Labelled photos from "slope_dataset", an image-classification folder in martini-i/GroundTruth. The possible labels are: stable, unstable.

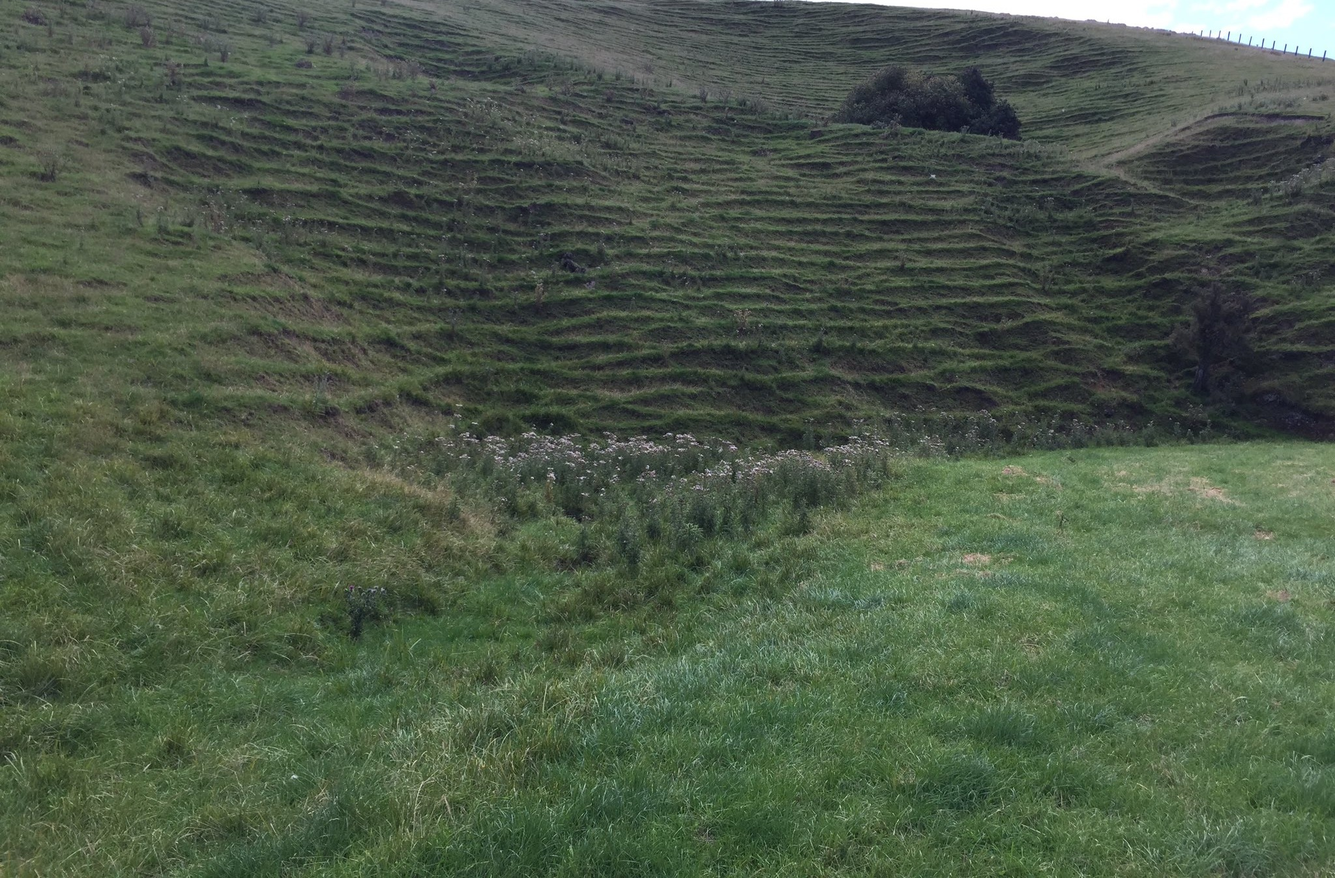
Label: unstable

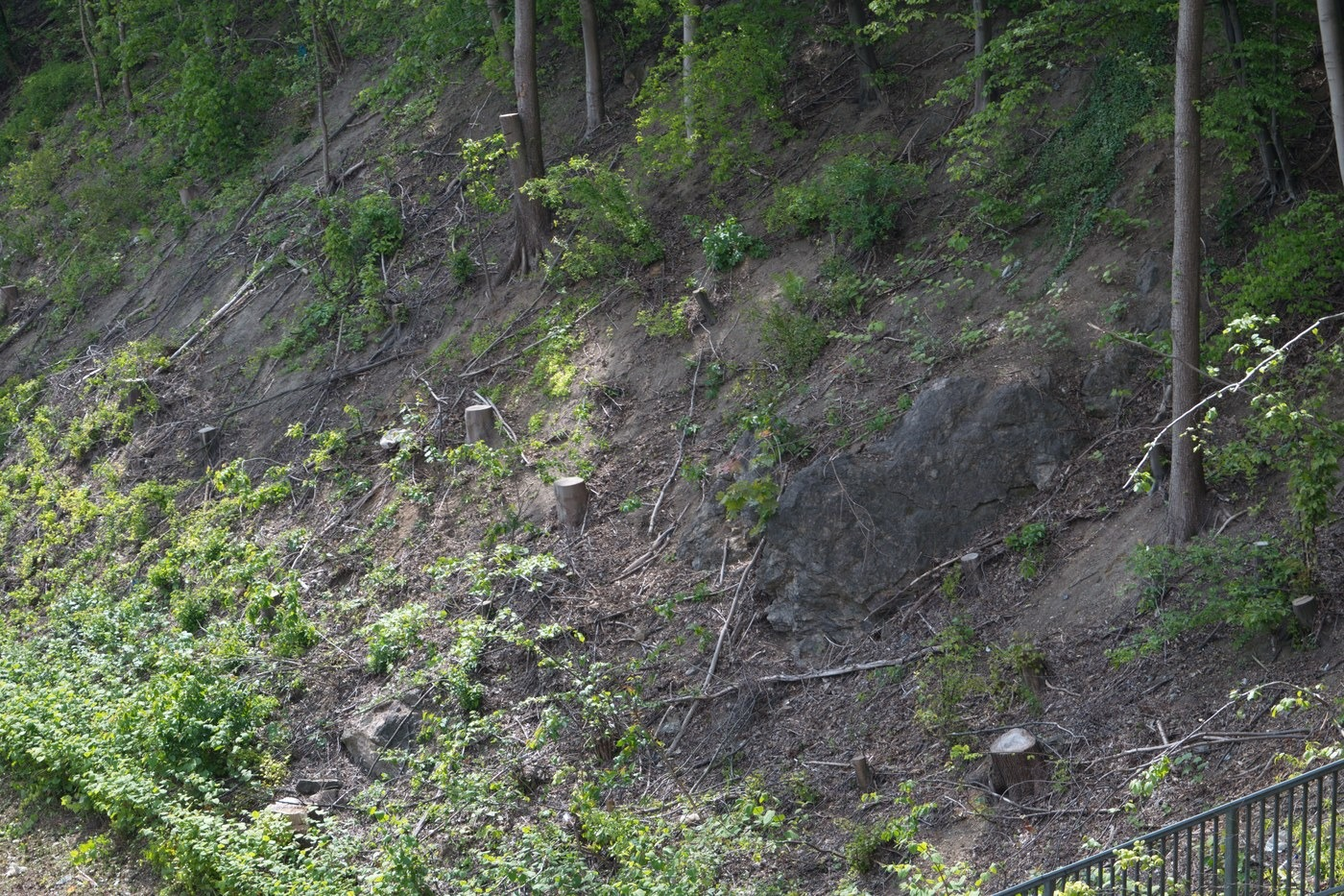
Label: stable

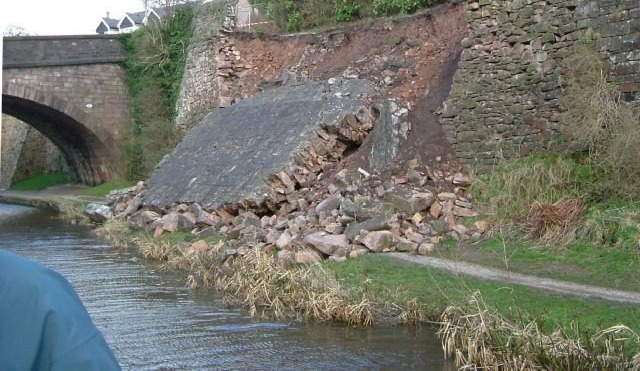
Label: unstable

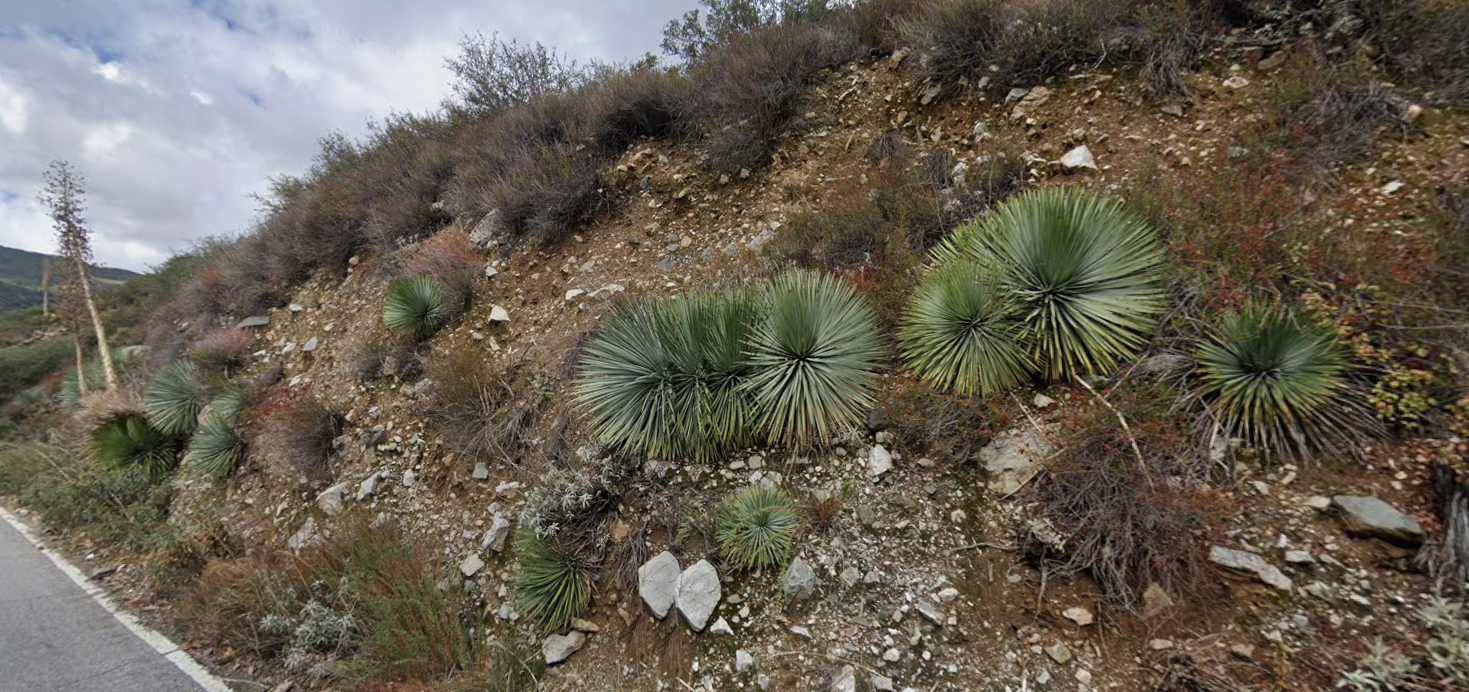
Label: stable

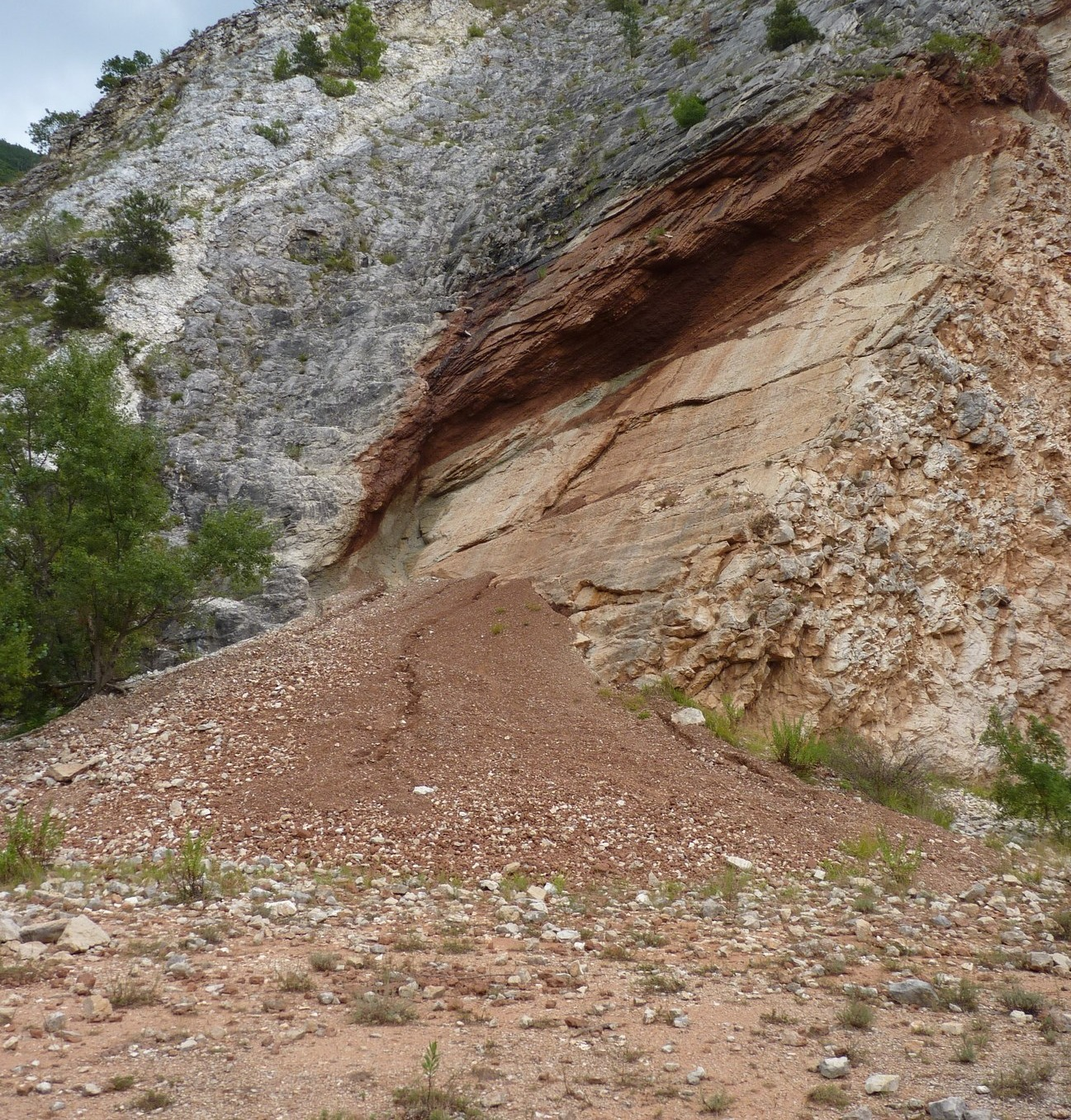
Label: unstable

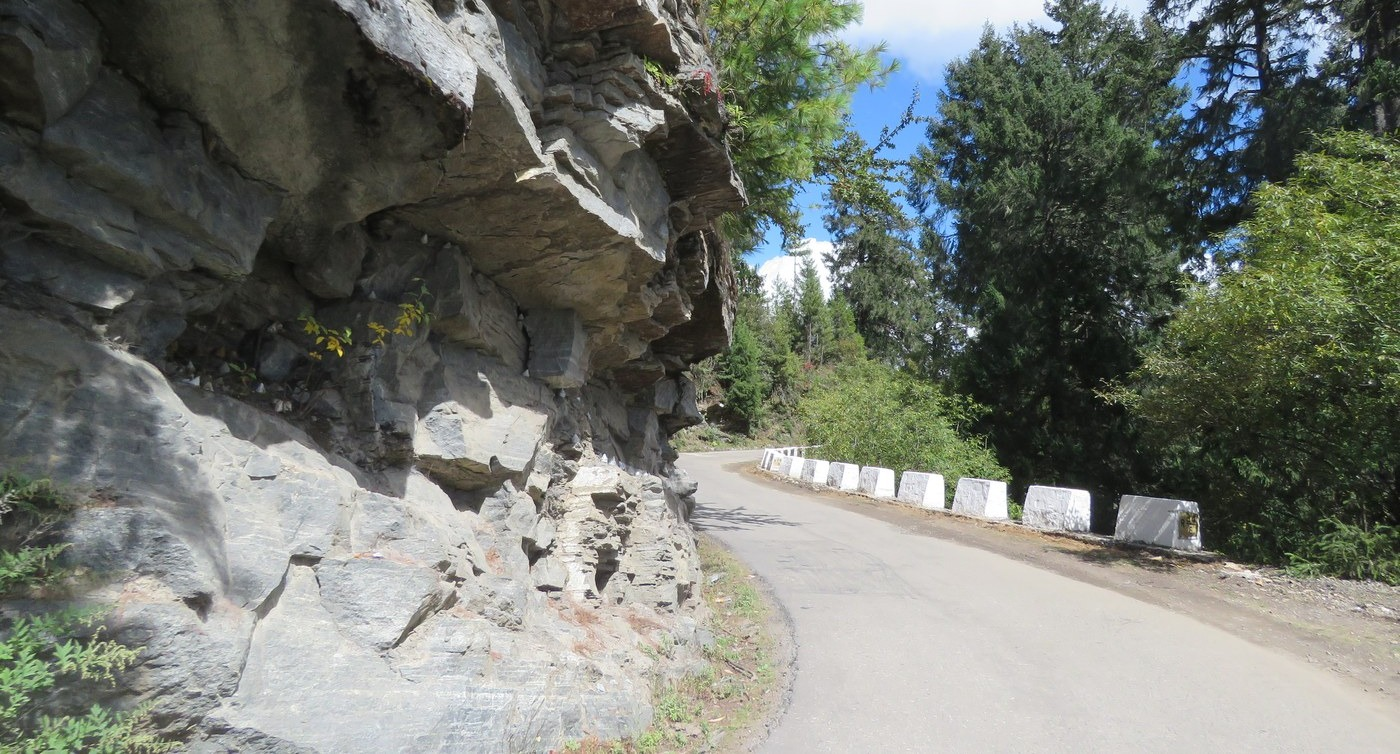
Label: stable
